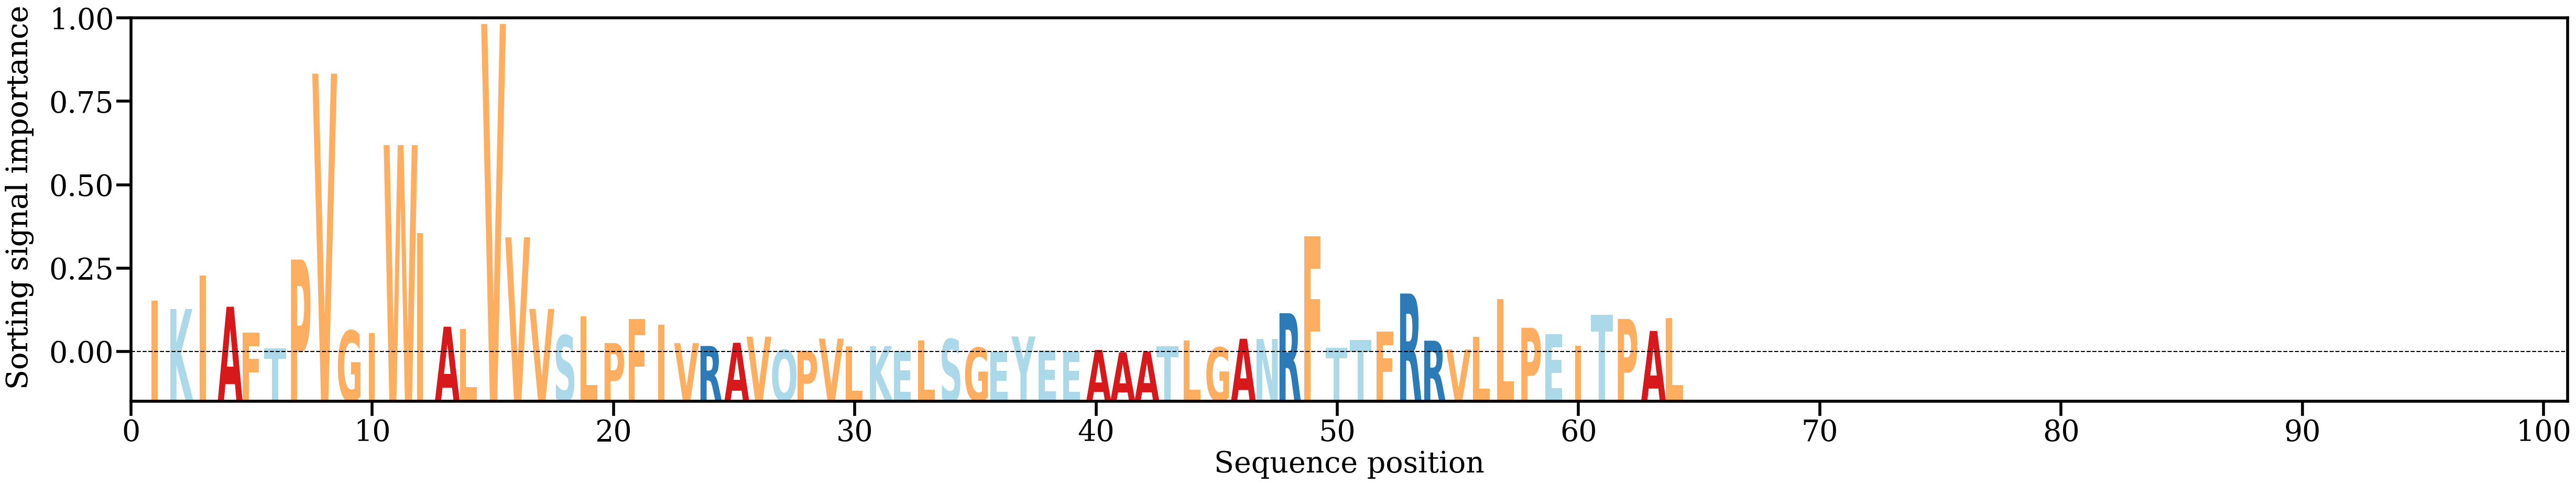

Source data for this figure (header and first rows):
AA, Alpha
I, [0.02189077]
K, [0.01849454]
I, [0.03227906]
A, [0.01946675]
F, [0.00880745]
T, [0.00233801]
P, [0.03890204]
V, [0.11551841]
G, [0.00958885]
I, [0.00864325]
W, [0.08606945]
I, [0.04972417]
A, [0.01123625]
L, [0.01036619]
V, [0.1359568]
V, [0.04810082]
V, [0.018561]
S, [0.00764252]
L, [0.0153984]
P, [0.00449653]
F, [0.0143569]
I, [0.01208094]
V, [0.00446613]
R, [0.00329721]
A, [0.00460542]
V, [0.00714213]
Q, [0.00168338]
P, [0.00134211]
V, [0.00632874]
L, [0.00319808]
K, [0.00323321]
E, [0.00119792]
L, [0.00551723]
S, [0.00612806]
G, [0.00259262]
E, [0.00072615]
Y, [0.00722062]
E, [0.001431]
E, [0.00078058]
A, [0.00166121]
A, [0.00073413]
A, [0.0010013]
T, [0.00314981]
L, [0.00558066]
G, [0.00270266]
A, [0.00627185]
N, [0.00618245]
R, [0.0167943]
F, [0.04848373]
T, [0.00257232]
T, [0.00568931]
F, [0.00925073]
R, [0.02490147]
R, [0.00547779]
V, [0.00186048]
L, [0.00711267]
L, [0.02258893]
P, [0.01080602]
E, [0.00807725]
I, [0.00342823]
... 4 more rows
